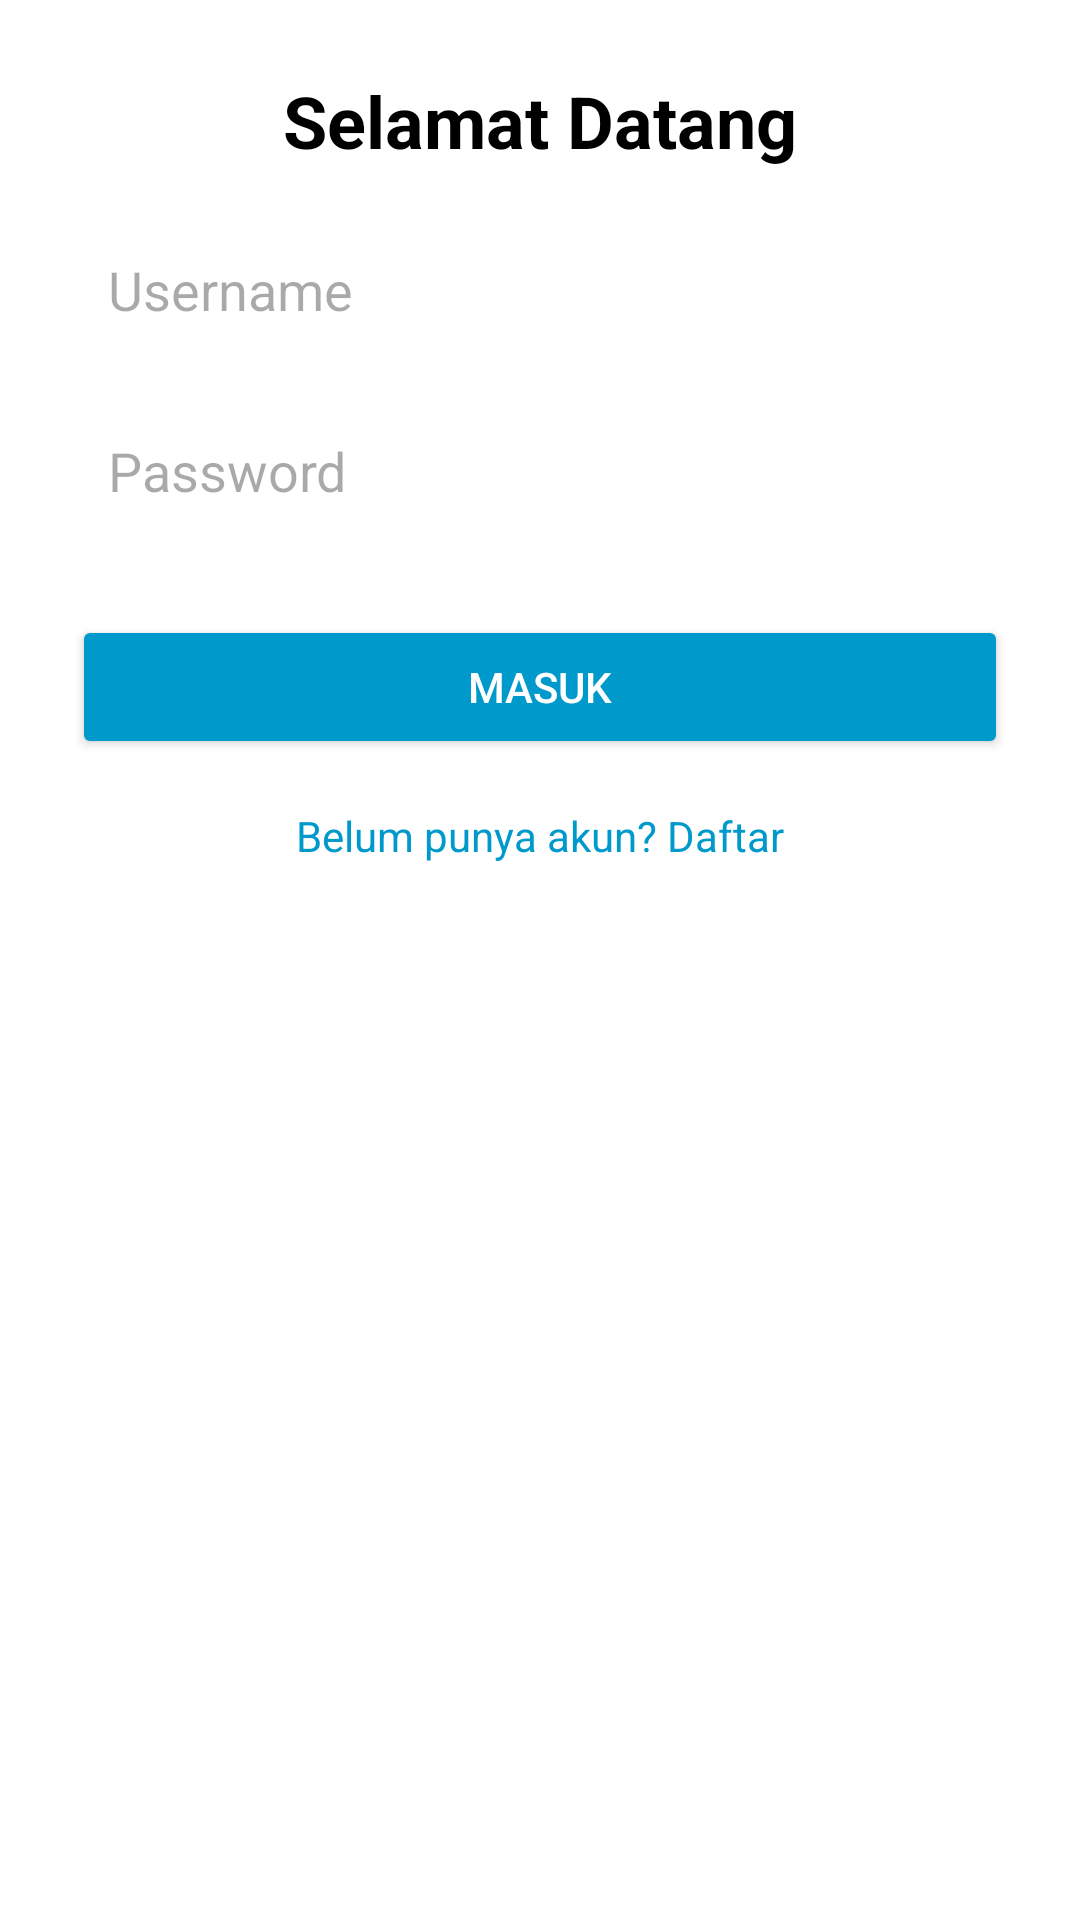

Produce the Android XML layout that renders to this screen, including the resource entries it uses.
<!-- AndroidManifest.xml: application theme Theme.FitCare -->
<!-- res/layout/activity_login.xml -->
<LinearLayout xmlns:android="http://schemas.android.com/apk/res/android"
    android:id="@+id/main"
    android:layout_width="match_parent"
    android:layout_height="match_parent"
    android:orientation="vertical"
    android:padding="24dp"
    android:background="@android:color/white">

    <TextView
        android:id="@+id/tvTitle"
        android:layout_width="wrap_content"
        android:layout_height="wrap_content"
        android:text="Selamat Datang"
        android:textSize="24sp"
        android:textStyle="bold"
        android:textColor="#000"
        android:layout_gravity="center_horizontal"
        android:paddingBottom="16dp" />

    <EditText
        android:id="@+id/etUsername"
        android:layout_width="match_parent"
        android:layout_height="wrap_content"
        android:hint="Username"
        android:padding="12dp"
        android:background="@drawable/edittext_background"
        android:inputType="textPersonName"
        android:layout_marginBottom="12dp" />

    <EditText
        android:id="@+id/etPassword"
        android:layout_width="match_parent"
        android:layout_height="wrap_content"
        android:hint="Password"
        android:padding="12dp"
        android:background="@drawable/edittext_background"
        android:inputType="textPassword"
        android:layout_marginBottom="24dp" />

    <Button
        android:id="@+id/btnLogin"
        android:layout_width="match_parent"
        android:layout_height="wrap_content"
        android:text="Masuk"
        android:padding="14dp"
        android:backgroundTint="@android:color/holo_blue_dark"
        android:textColor="@android:color/white"
        android:layout_marginBottom="8dp" />

    <TextView
        android:id="@+id/tvRegister"
        android:layout_width="wrap_content"
        android:layout_height="wrap_content"
        android:text="Belum punya akun? Daftar"
        android:textSize="14sp"
        android:textColor="@android:color/holo_blue_dark"
        android:layout_gravity="center_horizontal"
        android:layout_marginTop="8dp" />
</LinearLayout>
<!-- resources referenced by this layout -->
<resources>
  <style name="Theme.FitCare" parent="Base.Theme.FitCare" />
  <style name="Base.Theme.FitCare" parent="Theme.Material3.DayNight.NoActionBar">
          
          
      </style>
</resources>
